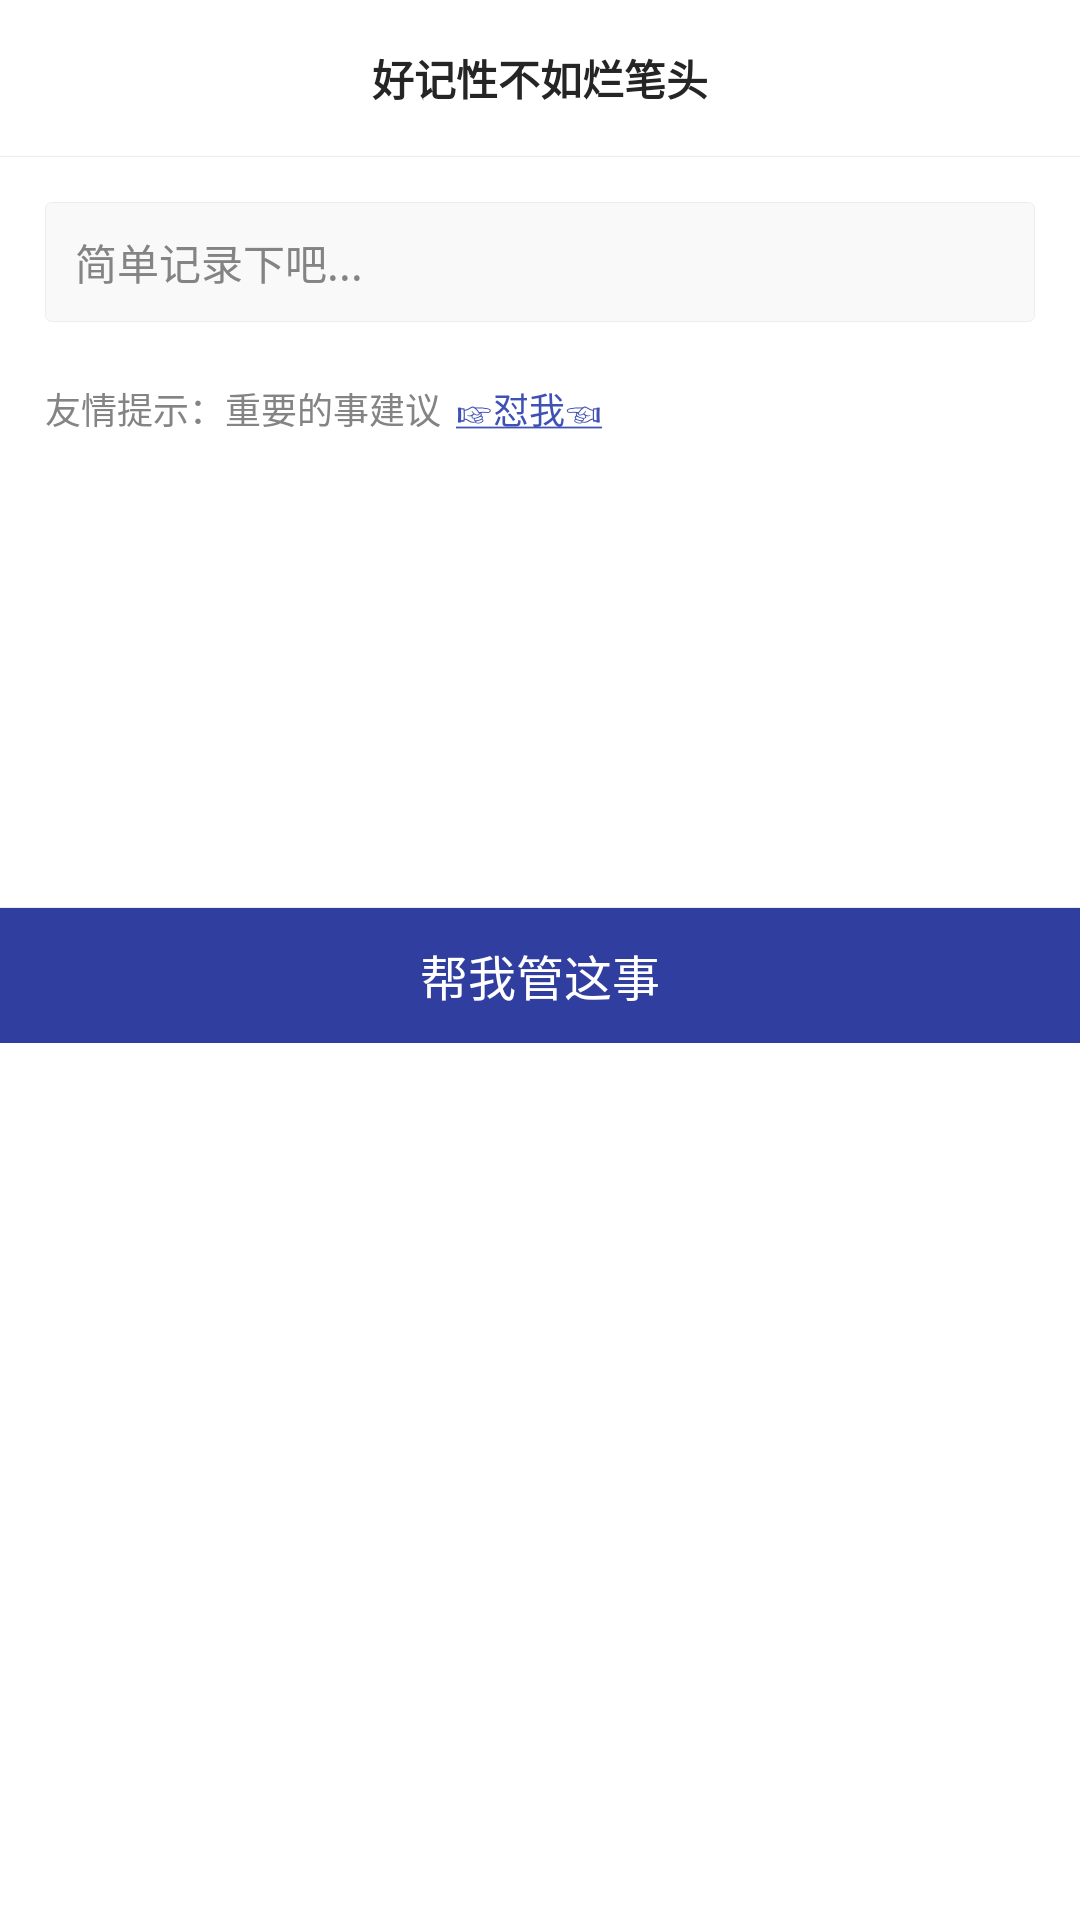

Layout XML and referenced resources for this Android screen:
<!-- AndroidManifest.xml: application theme AppTheme -->
<!-- res/layout/fragment_create_task.xml -->
<?xml version="1.0" encoding="utf-8"?>
<LinearLayout
    xmlns:android="http://schemas.android.com/apk/res/android"
    xmlns:tools="http://schemas.android.com/tools"
    android:layout_width="match_parent"
    android:layout_height="wrap_content"
    android:background="@color/white0"
    android:orientation="vertical"
    tools:context=".view.fragment.CreateTaskFragment">

    
    <TextView
        android:layout_width="match_parent"
        android:layout_height="52dp"
        android:gravity="center"
        android:text="@string/create_task_title"
        android:textColor="@color/black2"
        android:textSize="@dimen/font_size_14"
        android:textStyle="bold"/>

    <View style="@style/CommonLine.Horizontal"/>

    
    <LinearLayout
        android:layout_width="match_parent"
        android:layout_height="250dp"
        android:orientation="vertical"
        android:padding="15dp">

        
        <EditText
            android:id="@+id/edt_summary"
            android:layout_width="match_parent"
            android:layout_height="40dp"
            android:background="@drawable/shape_create_task_summary"
            android:hint="@string/create_task_summary_hint"
            android:paddingLeft="10dp"
            android:textColor="@color/black2"
            android:textColorHint="@color/black4"
            android:textSize="@dimen/font_size_14"/>

        
        <LinearLayout
            android:layout_width="wrap_content"
            android:layout_height="wrap_content"
            android:layout_marginTop="15dp"
            android:gravity="center_vertical"
            android:orientation="horizontal">

            <TextView
                android:layout_width="wrap_content"
                android:layout_height="wrap_content"
                android:text="@string/create_task_create_detail_part1"
                android:textColor="@color/black4"
                android:textSize="@dimen/font_size_12"/>

            <TextView
                android:id="@+id/txt_create_detail"
                android:layout_width="wrap_content"
                android:layout_height="wrap_content"
                android:padding="5dp"
                android:text="@string/create_task_create_detail_part2"
                android:textColor="@color/colorPrimary"
                android:textSize="@dimen/font_size_12"/>

        </LinearLayout>

    </LinearLayout>

    <View style="@style/CommonLine.Horizontal"/>

    
    <TextView
        android:id="@+id/txt_create"
        android:layout_width="match_parent"
        android:layout_height="45dp"
        android:background="@drawable/selector_create_task_create"
        android:gravity="center"
        android:text="@string/create_task_create"
        android:textColor="@color/white0"
        android:textSize="@dimen/font_size_16"/>

</LinearLayout>
<!-- resources referenced by this layout -->
<resources>
  <color name="black2">#252525</color>
  <color name="black4">#848484</color>
  <color name="colorPrimary">#3F51B5</color>
  <color name="white0">#FFFFFF</color>
  <dimen name="font_size_12">12sp</dimen>
  <dimen name="font_size_14">14sp</dimen>
  <dimen name="font_size_16">16sp</dimen>
  <!-- drawable selector_create_task_create (drawable) -->
  <?xml version="1.0" encoding="utf-8"?>
  <selector xmlns:android="http://schemas.android.com/apk/res/android">
      <item android:state_pressed="true">
          <shape android:shape="rectangle">
              <solid android:color="@color/colorPrimary"/>
          </shape>
      </item>
  
      <item>
          <shape android:shape="rectangle">
              <solid android:color="@color/colorPrimaryDark"/>
          </shape>
      </item>
  </selector>
  <!-- drawable shape_create_task_summary (drawable) -->
  <?xml version="1.0" encoding="utf-8"?>
  <shape xmlns:android="http://schemas.android.com/apk/res/android"
         android:shape="rectangle">
  
      <solid android:color="@color/white3"/>
      <corners android:radius="2dp"/>
      <stroke
          android:width="1px"
          android:color="@color/white4"/>
  
  </shape>
  <string name="create_task_create">帮我管这事</string>
  <string name="create_task_create_detail_part1">友情提示：重要的事建议</string>
  <string name="create_task_create_detail_part2"><u>☞怼我☜</u></string>
  <string name="create_task_summary_hint">简单记录下吧...</string>
  <string name="create_task_title">好记性不如烂笔头</string>
  <style name="CommonLine.Horizontal">
          <item name="android:layout_width">match_parent</item>
          <item name="android:layout_height">1px</item>
      </style>
  <style name="AppTheme" parent="Theme.AppCompat.Light.NoActionBar">
          
          <item name="colorPrimary">@color/colorPrimary</item>
          <item name="colorPrimaryDark">@color/colorPrimaryDark</item>
          <item name="colorAccent">@color/colorAccent</item>
      </style>
  <color name="colorPrimaryDark">#303F9F</color>
  <color name="white3">#F9F9F9</color>
  <color name="white4">#EDEDED</color>
  <color name="colorAccent">#FF4081</color>
</resources>
